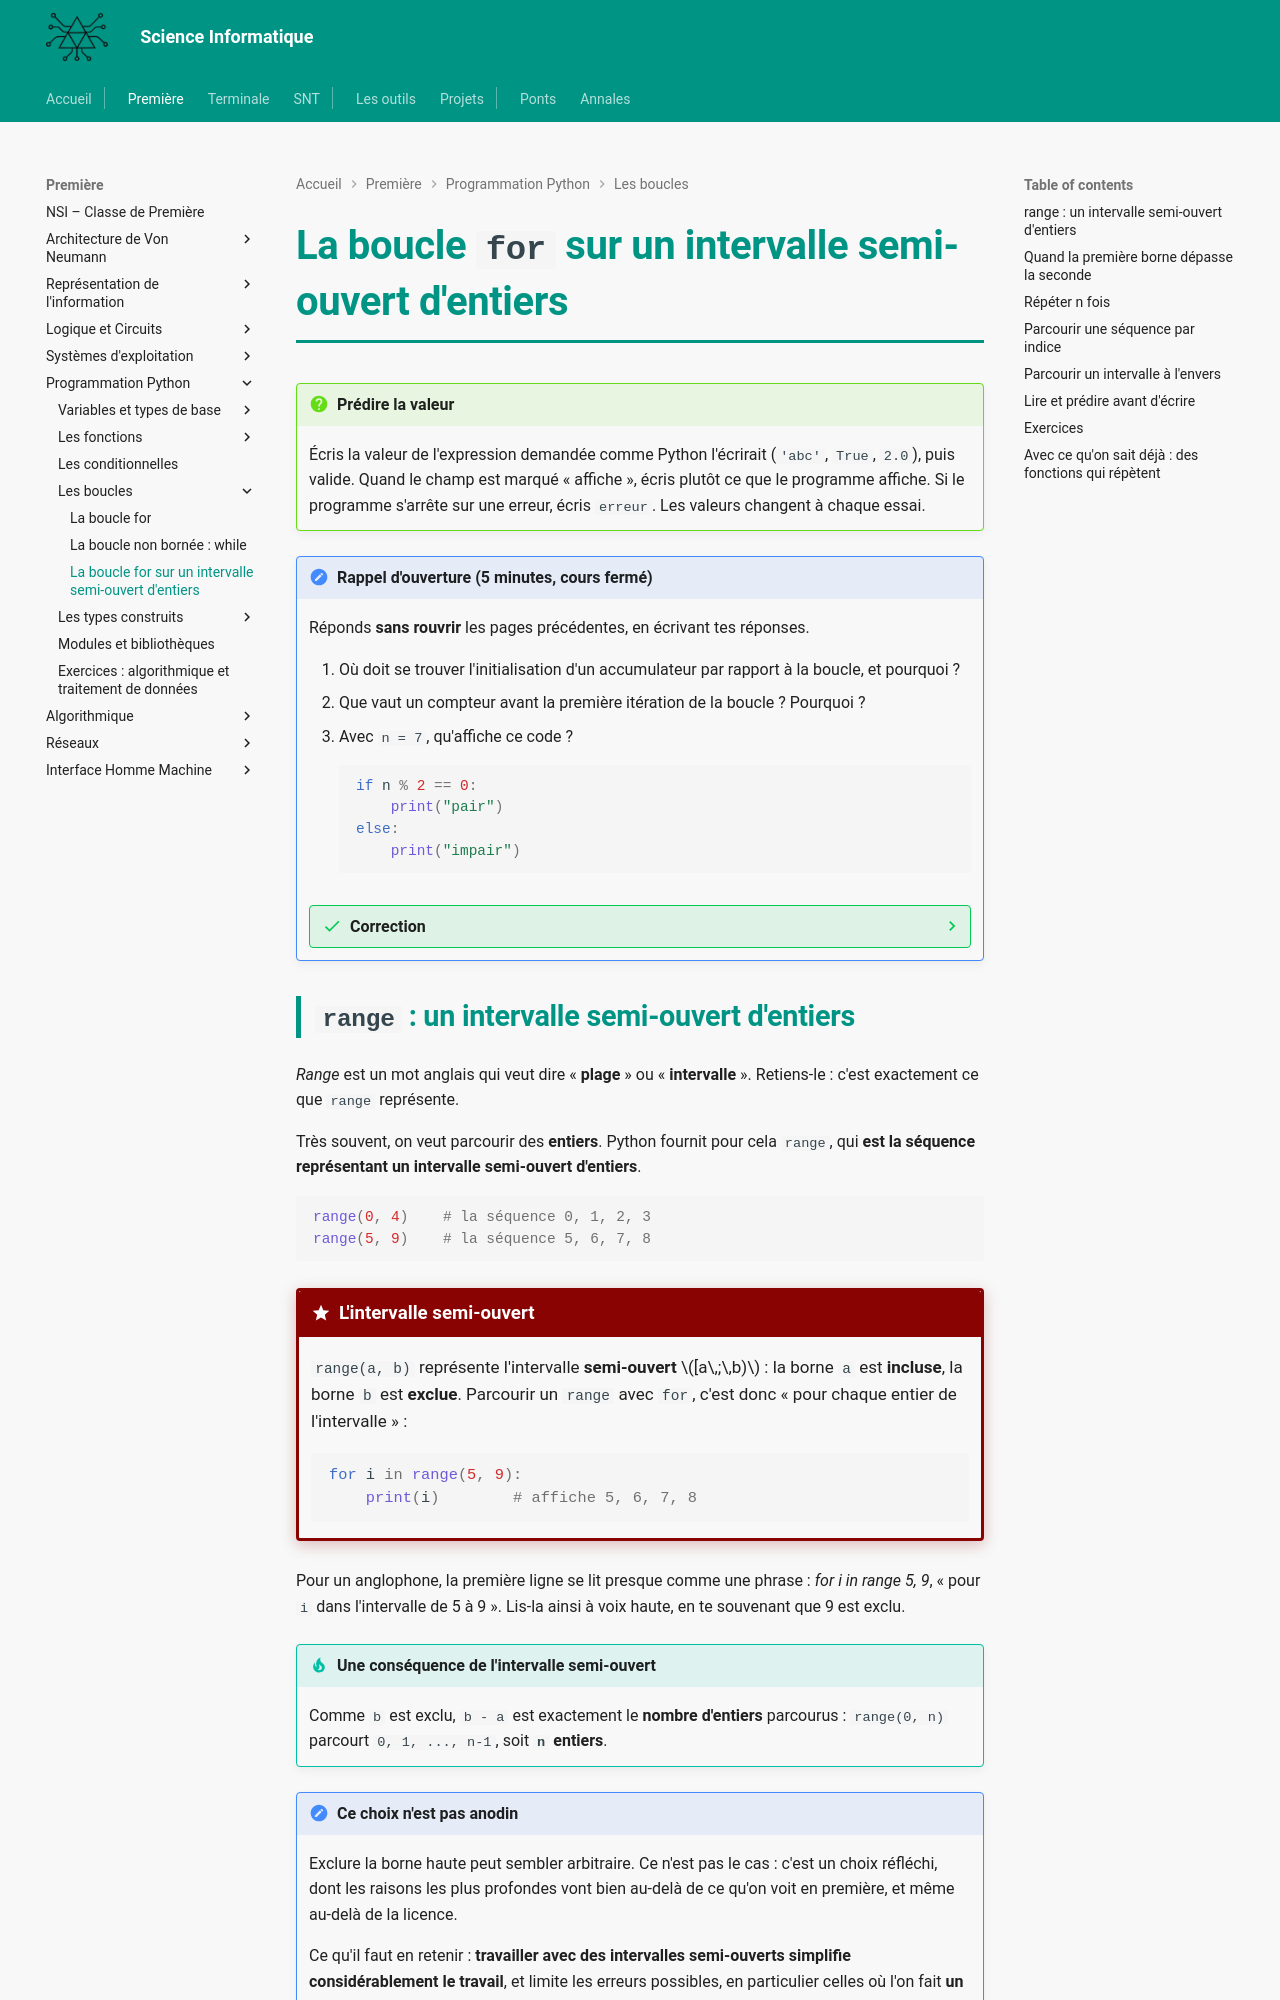

repository: MMarchand-NSI/MMarchand-NSI.github.io · page: premiere/prog/boucle-range/index.html · generator: mkdocs

# La boucle `for` sur un intervalle semi-ouvert d'entiers

!!! question "Prédire la valeur"
    Écris la valeur de l'expression demandée comme Python l'écrirait (`'abc'`, `True`, `2.0`), puis valide. Quand le champ est marqué « affiche », écris plutôt ce que le programme affiche. Si le programme s'arrête sur une erreur, écris `erreur`. Les valeurs changent à chaque essai.

<script type="text/x-silent-teacher" data-titre="range">
n = 0
for i in range({{a:2..4}}, {{b:6..9}}):
    n = n + 1
n
---
s = 0
for i in range(0, {{n:3..6}}):
    s = s + i
s
---
n = 0
for i in range({{a:2..9}}, {{b:2..9}}):
    n = n + 1
n
---
for i in range(0, {{n:3..6}}):
    x = i * 2
x
---
for i in range({{b:4..6}}, {{a:1..2}}, -1):
    print(i)
---
s = {{m:'sac'|'banane'|'pizza'}}
r = 0
for i in range(0, len(s)):
    if s[i] == 'a':
        r = i
r
</script>
<script src="/javascripts/silent_teacher.js" defer></script>

!!! note "Rappel d'ouverture (5 minutes, cours fermé)"
    Réponds **sans rouvrir** les pages précédentes, en écrivant tes réponses.

    1. Où doit se trouver l'initialisation d'un accumulateur par rapport à la boucle, et pourquoi ?
    2. Que vaut un compteur avant la première itération de la boucle ? Pourquoi ?
    3. Avec `n = 7`, qu'affiche ce code ?
       ```python
       if n % 2 == 0:
           print("pair")
       else:
           print("impair")
       ```

    ??? success "Correction"
        1. **Avant** la boucle. Placée dedans, elle serait remise à sa valeur de départ à chaque tour, et le résultat final ne compterait que le dernier élément.
        2. `0` : avant la première itération, on n'a encore rien compté.
        3. `impair` : `7 % 2` vaut `1`, la condition est fausse, c'est le bloc `else` qui s'exécute.
